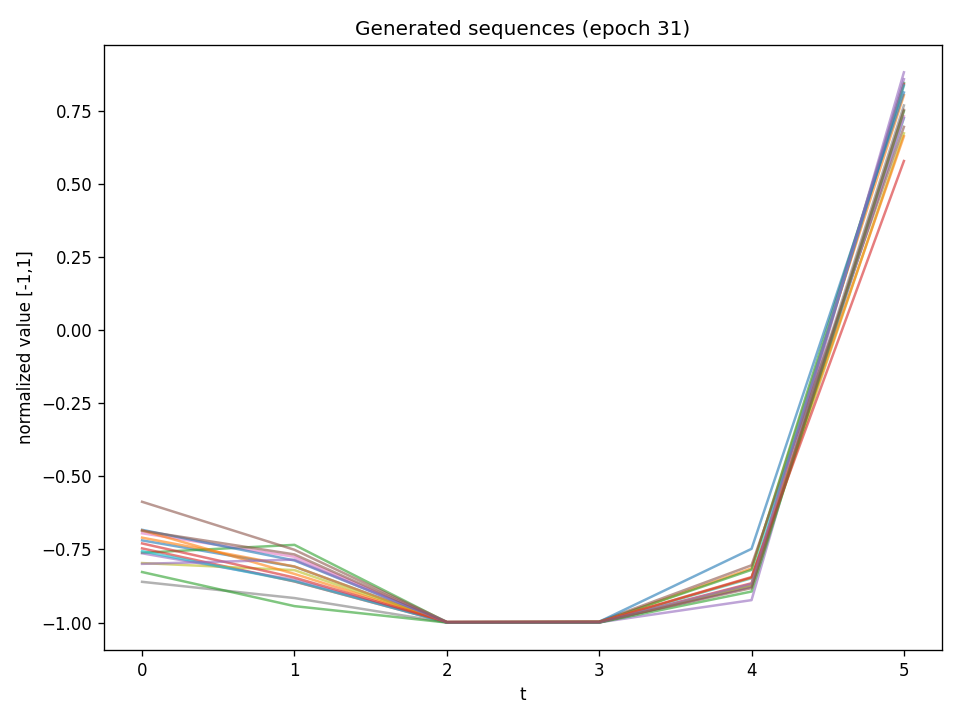

Data behind this chart, as committed beside it:
t0, t1, t2, t3, t4, t5
-0.7189, -0.8086, -0.9992, -0.9987, -0.8769, 0.7256
-0.7095, -0.8082, -0.9996, -0.9988, -0.8146, 0.8037
-0.7613, -0.7341, -0.9987, -0.998, -0.8196, 0.8453
-0.7462, -0.8595, -0.9995, -0.9994, -0.8655, 0.8409
-0.7629, -0.854, -0.9995, -0.9992, -0.9232, 0.8818
-0.5868, -0.751, -0.9973, -0.9964, -0.804, 0.6952
-0.6946, -0.7749, -0.9991, -0.9989, -0.8773, 0.7315
-0.8606, -0.9161, -0.9997, -0.9996, -0.8746, 0.7685
-0.7964, -0.8207, -0.9995, -0.9991, -0.8715, 0.6732
-0.7556, -0.8587, -0.9997, -0.9993, -0.8483, 0.8365
-0.6827, -0.7876, -0.9984, -0.9972, -0.7478, 0.8127
-0.6848, -0.8335, -0.9984, -0.9973, -0.8465, 0.6632
-0.8271, -0.9437, -0.9998, -0.9999, -0.8938, 0.7492
-0.7292, -0.846, -0.9983, -0.9981, -0.8444, 0.5785
-0.7991, -0.7846, -0.9995, -0.9992, -0.8679, 0.8584
-0.686, -0.7668, -0.9986, -0.9977, -0.882, 0.7534
